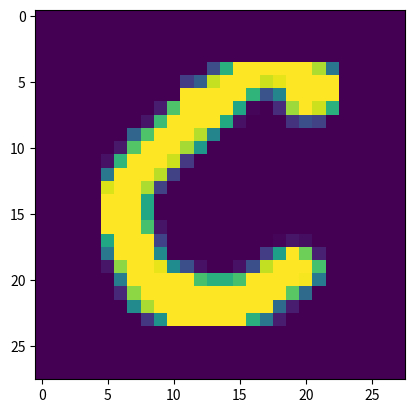

Python code for this plot:
import numpy as np
import matplotlib
import matplotlib.pyplot as plt

letter = ['2', '0', '0', '0', '0', '0', '0', '0', '0', '0', '0', '0', '0', '0', '0', '0', '0', '0', '0', '0', '0', '0', '0', '0', '0', '0', '0', '0', '0', '0', '0', '0', '0', '0', '0', '0', '0', '0', '0', '0', '0', '0', '0', '0', '0', '0', '0', '0', '0', '0', '0', '0', '0', '0', '0', '0', '0', '0', '0', '0', '0', '0', '0', '0', '0', '0', '0', '0', '0', '0', '0', '0', '0', '0', '0', '0', '0', '0', '0', '0', '0', '0', '0', '0', '0', '0', '0', '0', '0', '0', '0', '0', '0', '0', '0', '0', '0', '0', '0', '0', '0', '0', '0', '0', '0', '0', '0', '0', '0', '0', '0', '0', '0', '0', '0', '0', '0', '0', '0', '0', '0', '0', '0', '0', '0', '0', '60', '162', '255', '255', '255', '255', '255', '255', '224', '100', '0', '0', '0', '0', '0', '0', '0', '0', '0', '0', '0', '0', '0', '0', '0', '0', '46', '77', '233', '255', '255', '255', '236', '246', '255', '255', '255', '255', '0', '0', '0', '0', '0', '0', '0', '0', '0', '0', '0', '0', '0', '0', '0', '0', '255', '255', '255', '255', '255', '167', '65', '116', '255', '255', '255', '255', '0', '0', '0', '0', '0', '0', '0', '0', '0', '0', '0', '0', '0', '0', '19', '185', '255', '255', '255', '255', '150', '3', '0', '32', '218', '255', '236', '162', '0', '0', '0', '0', '0', '0', '0', '0', '0', '0', '0', '0', '0', '15', '175', '255', '255', '255', '255', '155', '12', '0', '0', '0', '37', '62', '49', '0', '0', '0', '0', '0', '0', '0', '0', '0', '0', '0', '0', '0', '83', '185', '255', '255', '255', '227', '116', '0', '0', '0', '0', '0', '0', '0', '0', '0', '0', '0', '0', '0', '0', '0', '0', '0', '0', '0', '0', '17', '187', '255', '255', '255', '221', '136', '0', '0', '0', '0', '0', '0', '0', '0', '0', '0', '0', '0', '0', '0', '0', '0', '0', '0', '0', '0', '12', '168', '255', '255', '255', '236', '42', '0', '0', '0', '0', '0', '0', '0', '0', '0', '0', '0', '0', '0', '0', '0', '0', '0', '0', '0', '0', '0', '102', '255', '255', '255', '229', '49', '0', '0', '0', '0', '0', '0', '0', '0', '0', '0', '0', '0', '0', '0', '0', '0', '0', '0', '0', '0', '0', '0', '241', '255', '255', '224', '49', '0', '0', '0', '0', '0', '0', '0', '0', '0', '0', '0', '0', '0', '0', '0', '0', '0', '0', '0', '0', '0', '0', '0', '255', '255', '255', '153', '0', '0', '0', '0', '0', '0', '0', '0', '0', '0', '0', '0', '0', '0', '0', '0', '0', '0', '0', '0', '0', '0', '0', '0', '255', '255', '255', '153', '0', '0', '0', '0', '0', '0', '0', '0', '0', '0', '0', '0', '0', '0', '0', '0', '0', '0', '0', '0', '0', '0', '0', '0', '255', '255', '255', '181', '14', '0', '0', '0', '0', '0', '0', '0', '0', '0', '0', '0', '0', '0', '0', '0', '0', '0', '0', '0', '0', '0', '0', '0', '153', '255', '255', '255', '51', '0', '0', '0', '0', '0', '0', '0', '0', '3', '15', '9', '0', '0', '0', '0', '0', '0', '0', '0', '0', '0', '0', '0', '102', '255', '255', '255', '121', '0', '0', '0', '0', '0', '0', '0', '46', '144', '255', '199', '23', '0', '0', '0', '0', '0', '0', '0', '0', '0', '0', '0', '15', '212', '255', '255', '247', '124', '62', '12', '0', '0', '12', '62', '232', '255', '255', '255', '181', '0', '0', '0', '0', '0', '0', '0', '0', '0', '0', '0', '0', '107', '255', '255', '255', '255', '255', '181', '162', '162', '181', '255', '255', '255', '255', '252', '105', '0', '0', '0', '0', '0', '0', '0', '0', '0', '0', '0', '0', '29', '212', '255', '255', '255', '255', '255', '255', '255', '255', '255', '255', '255', '190', '88', '0', '0', '0', '0', '0', '0', '0', '0', '0', '0', '0', '0', '0', '0', '121', '223', '255', '255', '255', '255', '255', '255', '255', '255', '255', '88', '19', '0', '0', '0', '0', '0', '0', '0', '0', '0', '0', '0', '0', '0', '0', '0', '0', '40', '131', '255', '255', '255', '255', '255', '255', '162', '100', '20', '0', '0', '0', '0', '0', '0', '0', '0', '0', '0', '0', '0', '0', '0', '0', '0', '0', '0', '0', '0', '0', '0', '0', '0', '0', '0', '0', '0', '0', '0', '0', '0', '0', '0', '0', '0', '0', '0', '0', '0', '0', '0', '0', '0', '0', '0', '0', '0', '0', '0', '0', '0', '0', '0', '0', '0', '0', '0', '0', '0', '0', '0', '0', '0', '0', '0', '0', '0', '0', '0', '0', '0', '0', '0', '0', '0', '0', '0', '0', '0', '0', '0', '0', '0', '0', '0', '0', '0', '0', '0', '0', '0', '0', '0', '0', '0', '0', '0', '0', '0', '0', '0', '0', '0', '0', '0', '0', '0', '0', '0', '0', '0', '0', '0', '0', '0', '0', '0', '0', '0', '0']
x = np.array([int(j) for j in letter[1:]])
x = x.reshape(28, 28)

print(x)
# https://matplotlib.org/api/pyplot_api.html#matplotlib.pyplot.imshow
# X : array_like, shape (n, m) or (n, m, 3) or (n, m, 4): Display the image in X to current axes. X may be an array or a PIL image.
# cmap : Colormap, optional, default: None
# interpolation : string, optional, default: None
# plt.imshow(x, cmap=plt.cm.gray, interpolation="nearest")
plt.imshow(x)
plt.show()